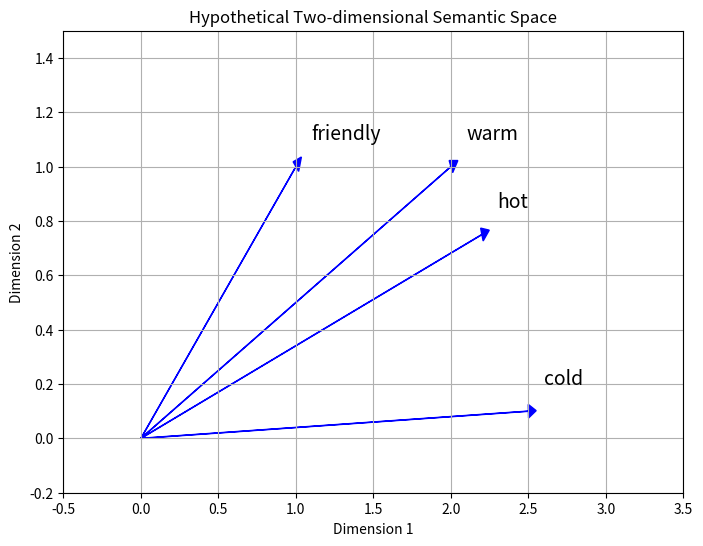

Python code for this plot:
# -*- encoding: utf-8 -*-
'''
@file: study10.py
@Author: Xuanlong
@emaial: qxlpku@gmail.com
''' 
# some other scripts for drawing

# list1 = ['good', 'pleasant' ,'pleasant' ,'sympathetic' ,'friendly', 'right' ,'love',
#  'agree', 'trustworthy' ,'honest', 'honest', 'honest', 'tolerant' ,'helpful',
#  'clean' ,'fair' ,'sincere', 'sincere', 'warm', 'public', 'happy', 'truthful',
#  'honesty' ,'considerate', 'considerate' ,'nice' ,'open' ,'nice' ,'caring',
#  'caring']

# list2 = ['good','sympathetic' ,'agree' ,'public', 'pleasant' ,'pleasant' ,'right',
#  'friendly' ,'love','warm', 'open', 'happy' ,'clean', 'tolerant', 'shared',
#  'helpful','trustworthy' ,'bright' ,'entertaining', 'sincere', 'sincere',
#  'honesty' ,'kindly', 'honest' ,'honest' ,'honest' ,'morality' ,'generous',
#  'generous' ,'warmth']

# # Convert lists to sets
# set1 = set(list1)
# set2 = set(list2)
# print(len(set1),len(set2))
# # Find common elements
# common_elements = set1.intersection(set2)

# # Calculate the number of common elements
# number_of_common_words = len(common_elements)

# # Print the result
# print("Number of repeated words:", number_of_common_words)
# print("Repeated words:", common_elements)

import matplotlib.pyplot as plt
import numpy as np

# 定义单词向量
cold = np.array([2.5, 0.1])
friendly = np.array([1, 1])
warm = np.array([2, 1])
hot = np.array([2.2, 0.75])

# 创建图形
fig, ax = plt.subplots(figsize=(8, 6))

# 绘制单词向量
# ax.scatter([0, 1, 2, 3], [0, 1, 1, 0])
ax.annotate('cold', (cold + (0.1,0.1)),fontsize=14)
ax.annotate('friendly', (friendly + (0.1,0.1)),fontsize=14)
ax.annotate('warm', (warm + (0.1,0.1)),fontsize=14)
ax.annotate('hot', (hot + (0.1,0.1)),fontsize=14)

# 绘制从原点指向词向量的箭头
ax.arrow(0, 0, cold[0], cold[1], head_width=0.05, head_length=0.05, fc='b', ec='b')
ax.arrow(0, 0, friendly[0], friendly[1], head_width=0.05, head_length=0.05, fc='b', ec='b')
ax.arrow(0, 0, warm[0], warm[1], head_width=0.05, head_length=0.05, fc='b', ec='b')
ax.arrow(0, 0, hot[0], hot[1], head_width=0.05, head_length=0.05, fc='b', ec='b')

# 设置坐标轴范围和标签
ax.set_xlim([- 0.5, 3.5])
ax.set_ylim([- 0.2, 1.5])
ax.set_xlabel('Dimension 1')
ax.set_ylabel('Dimension 2')
ax.set_title('Hypothetical Two-dimensional Semantic Space')

# 添加网格
ax.grid(True)

plt.show()